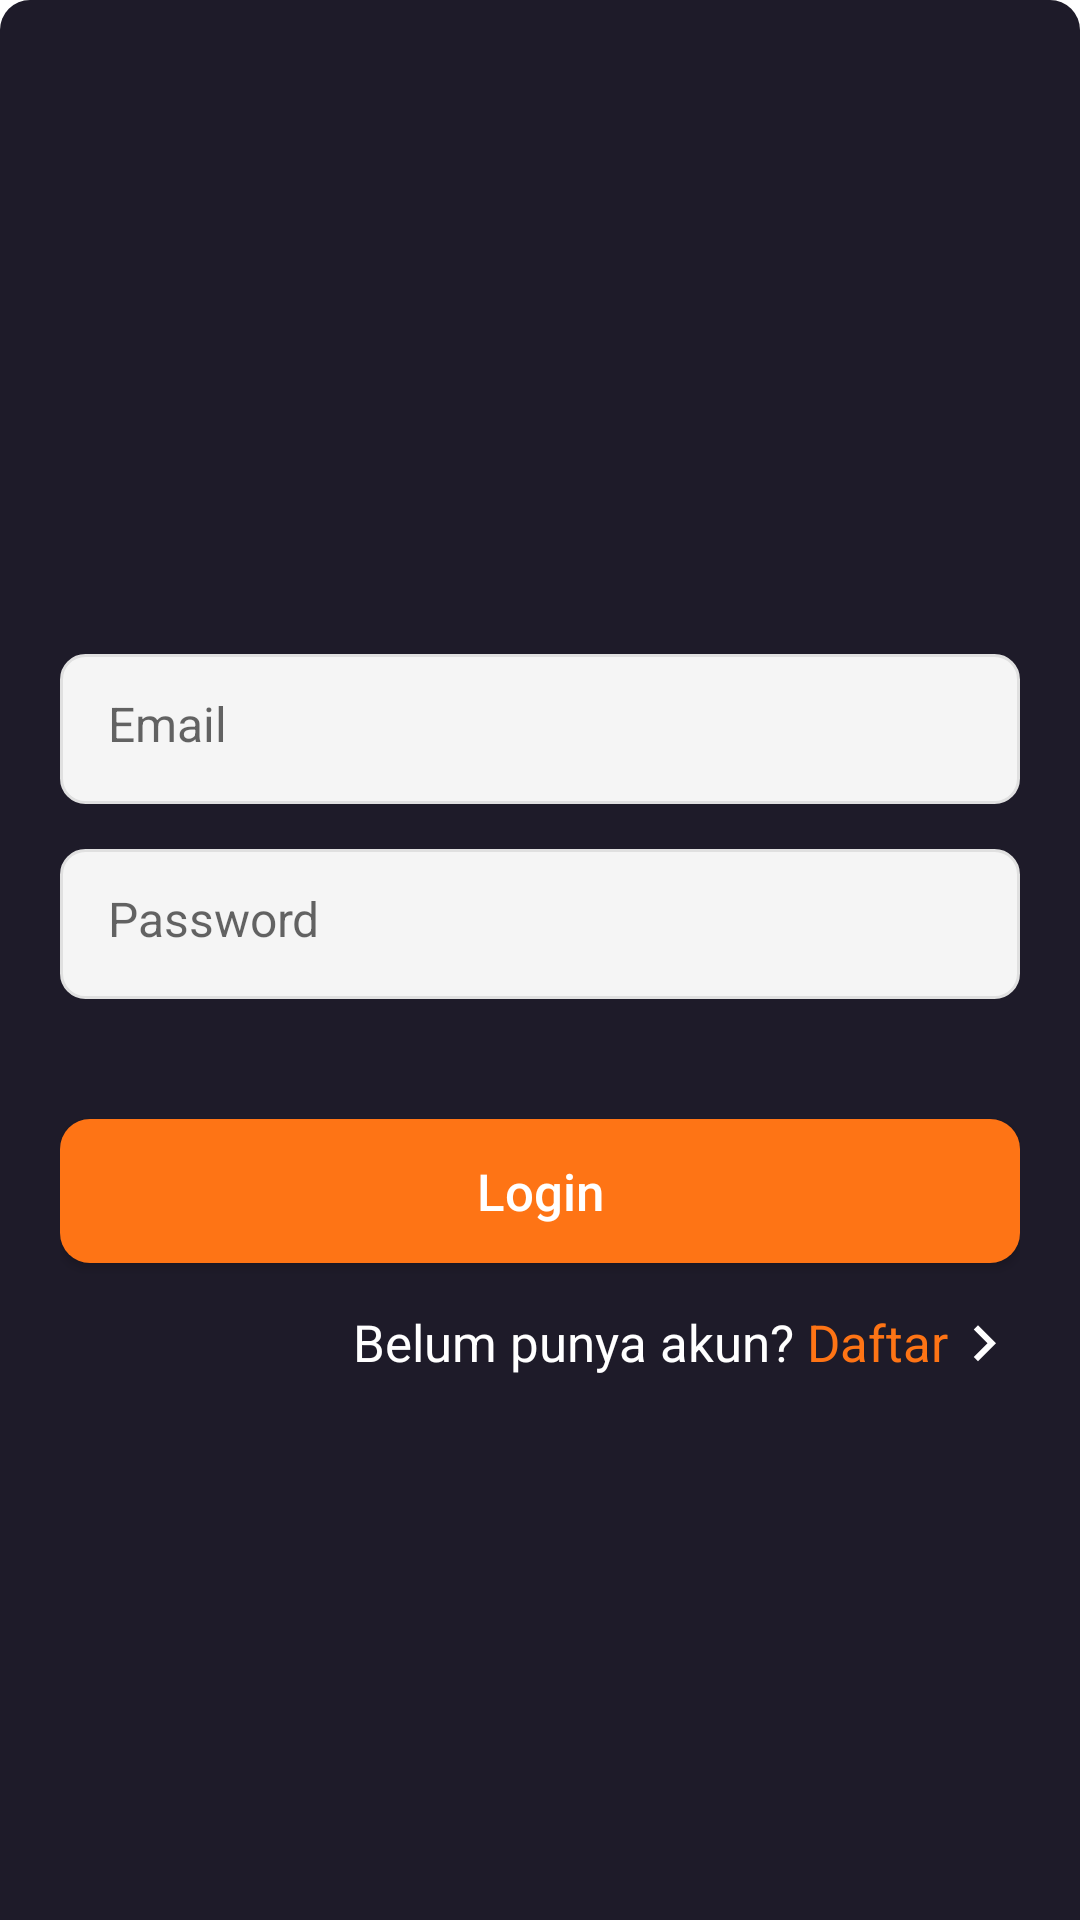

Reconstruct the res/layout file that produces this screen, plus the resources it refers to.
<!-- AndroidManifest.xml: application theme Theme.NutechWallet -->
<!-- res/layout/include_input_user_and_password_login.xml -->
<?xml version="1.0" encoding="utf-8"?>
<RelativeLayout xmlns:android="http://schemas.android.com/apk/res/android"
    android:layout_width="match_parent"
    android:layout_height="wrap_content"
    xmlns:tools="http://schemas.android.com/tools"
    xmlns:app="http://schemas.android.com/apk/res-auto"
    android:paddingHorizontal="20dp"
    android:background="@drawable/background_radius_top_10dp">

    <EditText
        android:id="@+id/et_email"
        style="@style/customEditText"
        android:hint="@string/email"
        android:inputType="textEmailAddress"
        android:layout_above="@id/et_password"
        tools:ignore="Autofill" />

    <EditText
        android:id="@+id/et_password"
        style="@style/customEditText"
        android:hint="@string/password"
        android:layout_marginTop="15dp"
        android:inputType="textPassword"
        android:layout_above="@+id/btn_login"
        tools:ignore="Autofill" />

    <androidx.appcompat.widget.AppCompatButton
        android:id="@+id/btn_login"
        android:layout_above="@+id/registerTV"
        android:layout_width="match_parent"
        android:layout_height="wrap_content"
        android:layout_marginTop="40dp"
        android:background="@drawable/btn_custom"
        android:text="@string/login"
        android:textSize="17sp"
        android:textAllCaps="false"
        android:textColor="@android:color/white" />

    <TextView
        android:id="@+id/registerTV"
        app:drawableEndCompat="@drawable/ic_arrow_right"
        android:layout_width="wrap_content"
        android:layout_height="wrap_content"
        android:layout_alignParentEnd="true"
        android:layout_marginTop="15dp"
        android:layout_marginBottom="180dp"
        android:text="@string/dont_have_an_account_yet_register"
        android:textColor="@color/white"
        android:textSize="17sp"
        android:layout_alignParentBottom="true"/>

</RelativeLayout>
<!-- resources referenced by this layout -->
<resources>
  <color name="white">#FFFFFFFF</color>
  <!-- drawable background_radius_top_10dp (drawable) -->
  <?xml version="1.0" encoding="utf-8"?>
  <shape xmlns:android="http://schemas.android.com/apk/res/android">
      <corners
          android:topLeftRadius="10dp"
          android:topRightRadius="10dp"/>
      <solid android:color="@color/black_1E1B29" />
  </shape>
  <!-- drawable btn_custom (drawable) -->
  <?xml version="1.0" encoding="utf-8"?>
  <shape xmlns:android="http://schemas.android.com/apk/res/android"
      android:padding="10dp"
      android:shape="rectangle" >
  
      <solid android:color="#FE7415" />
  
      <corners
          android:radius="10dp"/>
  
  </shape>
  <!-- drawable ic_arrow_right (drawable) -->
  <vector android:height="24dp"
      android:tint="@color/white"
      android:viewportHeight="24.0"
      android:viewportWidth="24.0"
      android:width="24dp"
      xmlns:android="http://schemas.android.com/apk/res/android">
      <path android:fillColor="#FF000000" android:pathData="M8.59,16.34l4.58,-4.59 -4.58,-4.59L10,5.75l6,6 -6,6z"/>
  </vector>
  <string name="dont_have_an_account_yet_register"><font color="#FFFFFFFF">Belum punya akun? </font><font color="#FE7415">Daftar</font></string>
  <string name="email">Email</string>
  <string name="login">Login</string>
  <string name="password">Password</string>
  <style name="customEditText">
          <item name="android:layout_width">match_parent</item>
          <item name="android:layout_height">50dp</item>
          <item name="android:background">@drawable/et_custom</item>
          <item name="android:textColor">@color/black_242424</item>
          <item name="android:textSize">16sp</item>
          <item name="android:padding">16dp</item>
          <item name="android:maxLength">25</item>
      </style>
  <style name="Theme.NutechWallet" parent="Theme.MaterialComponents.DayNight.NoActionBar">
          
          <item name="colorPrimary">@color/purple_500</item>
          <item name="colorPrimaryVariant">@color/black_1E1B29</item>
          <item name="colorOnPrimary">@color/white</item>
          
          <item name="colorSecondary">@color/teal_200</item>
          <item name="colorSecondaryVariant">@color/teal_700</item>
          <item name="colorOnSecondary">@color/white</item>
          
          <item name="android:statusBarColor" tools:targetApi="l">?attr/colorPrimaryVariant</item>
          
      </style>
  <color name="black_1E1B29">#1E1B29</color>
  <!-- drawable et_custom (drawable) -->
  <?xml version="1.0" encoding="utf-8"?>
  <shape xmlns:android="http://schemas.android.com/apk/res/android"
      android:padding="10dp"
      android:shape="rectangle" >
  
      <solid android:color="#f5f5f5" />
  
      <stroke
          android:width="1dp"
          android:color="#e0e0e0" />
  
      <corners android:radius="8dp"/>
  </shape>
  <color name="black_242424">#242424</color>
  <color name="purple_500">#FF6200EE</color>
  <color name="teal_200">#FF03DAC5</color>
  <color name="teal_700">#FF018786</color>
</resources>
